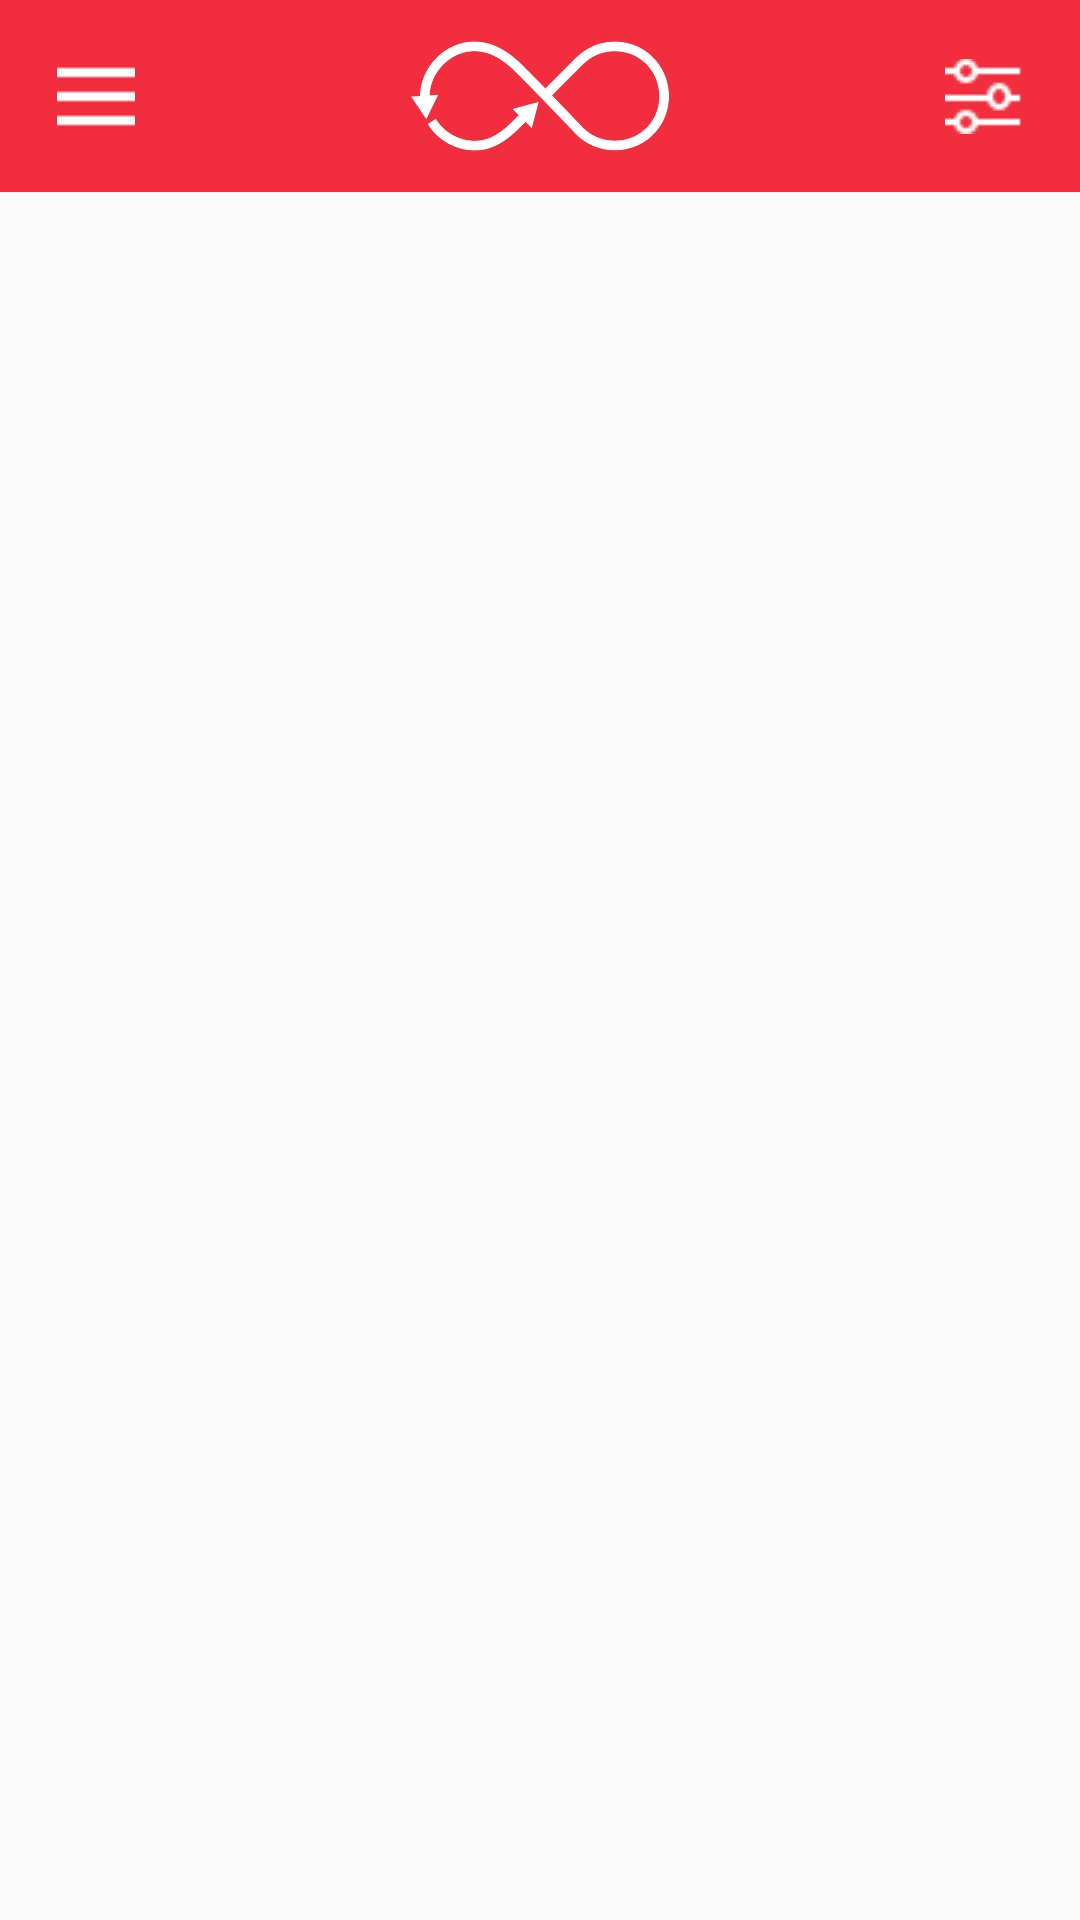

Produce the Android XML layout that renders to this screen, including the resource entries it uses.
<!-- AndroidManifest.xml: activity theme AppTheme -->
<!-- res/layout/activity_main.xml -->
<android.support.v4.widget.DrawerLayout
    xmlns:android="http://schemas.android.com/apk/res/android"
    android:id="@+id/drawer_layout"
    android:layout_width="match_parent"
    android:layout_height="match_parent" >

    
    <LinearLayout
        xmlns:android="http://schemas.android.com/apk/res/android"
        xmlns:app="http://schemas.android.com/apk/res-auto"
        android:layout_width="match_parent"
        android:layout_height="match_parent"
        android:orientation="vertical">

        
        <android.support.v7.widget.Toolbar
            android:id="@+id/toolbar"
            android:layout_width="match_parent"
            android:layout_height="64dp"
            android:background="@color/colorPrimary"
            android:theme="@style/ThemeOverlay.AppCompat.ActionBar"
            app:contentInsetLeft="0dp"
            app:contentInsetStart="0dp"
            app:popupTheme="@style/ThemeOverlay.AppCompat.Light">


            <FrameLayout
                android:layout_width="match_parent"
                android:layout_height="match_parent"
                android:layout_gravity="center">

                
                <ImageView
                    android:id="@+id/toolbar_logo"
                    android:layout_width="wrap_content"
                    android:layout_height="match_parent"
                    android:layout_gravity="center"
                    android:layout_marginBottom="0dp"
                    android:layout_marginLeft="?attr/actionBarSize"
                    android:layout_marginRight="?attr/actionBarSize"
                    android:layout_marginTop="0dp"
                    android:src="@drawable/repeat_icon" />

                
                <ImageButton
                    android:id="@+id/main_menu"
                    style="@style/Widget.AppCompat.ActionButton"
                    android:layout_width="?attr/actionBarSize"
                    android:layout_height="?attr/actionBarSize"
                    android:layout_gravity="start|center_vertical"
                    android:layout_marginLeft="4dp"
                    android:src="@drawable/menu_icon" />


                
                <ImageButton
                    android:id="@+id/filters"
                    style="@style/Widget.AppCompat.ActionButton"
                    android:layout_width="?attr/actionBarSize"
                    android:layout_height="?attr/actionBarSize"
                    android:layout_gravity="end|center_vertical"
                    android:layout_marginRight="4dp"
                    android:src="@drawable/filter_icon" />

            </FrameLayout>

        </android.support.v7.widget.Toolbar>

        
        <android.support.design.widget.TabLayout
            android:id="@+id/tabs"
            android:layout_width="match_parent"
            android:layout_height="wrap_content"
            android:layout_gravity="top"
            app:tabBackground="@drawable/tab_color_selector"
            app:tabMode="fixed"
            app:tabTextColor="@color/textColor"
            app:tabIndicatorColor="#ffffff"
            app:tabIndicatorHeight="4dp"/>

        <android.support.v4.view.ViewPager
            android:id="@+id/viewpager"
            android:layout_width="match_parent"
            android:layout_height="wrap_content">

        </android.support.v4.view.ViewPager>

        <View
            android:layout_width="match_parent"
            android:layout_height="80dp"
            />

        
    </LinearLayout>

    <ListView android:id="@+id/left_drawer"
        android:layout_width="240dp"
        android:layout_height="match_parent"
        android:layout_gravity="start"
        android:choiceMode="singleChoice"
        android:divider="@android:color/transparent"
        android:dividerHeight="0dp"
        android:background="#FFF" />

    <ListView android:id="@+id/right_drawer"
        android:layout_width="240dp"
        android:layout_height="match_parent"
        android:layout_gravity="end"
        android:choiceMode="singleChoice"
        android:divider="@android:color/transparent"
        android:dividerHeight="0dp"
        android:background="#FFF"/>

</android.support.v4.widget.DrawerLayout>
<!-- resources referenced by this layout -->
<resources>
  <color name="colorPrimary">#F22E3E</color>
  <color name="textColor">#FFFFFF</color>
  <!-- drawable filter_icon: png bitmap (drawable, 535 bytes) -->
  <!-- drawable menu_icon: png bitmap (drawable, 2890 bytes) -->
  <!-- drawable repeat_icon: png bitmap (drawable, 24213 bytes) -->
  <style name="AppTheme" parent="Theme.AppCompat.Light.NoActionBar">
          
          <item name="colorPrimary">@color/colorPrimary</item>
          <item name="colorPrimaryDark">@color/colorPrimaryDark</item>
          <item name="colorAccent">@color/colorAccent</item>
      </style>
  <color name="colorPrimaryDark">#D81A2A</color>
  <color name="colorAccent">#FF4081</color>
</resources>
